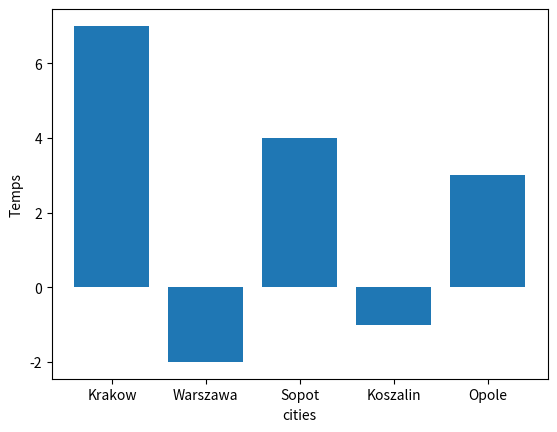

Here is the Python script that generated this plot:
import matplotlib.pyplot as plt

dic = {"Krakow":7,"Warszawa":-2,"Sopot":4,"Koszalin":-1,"Opole":3}

cities = list(dic.keys())
temps = list(dic.values())

plt.bar(cities,temps)
plt.xlabel('cities')
plt.ylabel('Temps')

plt.show()
